Run: headless pygame with SDL's dummy video driver; simulated clock (each Clock.tick advances the game by its frame time, no real sleeping); random seed 0; keys injected as events and as key.get_pressed() state; no mouse input.
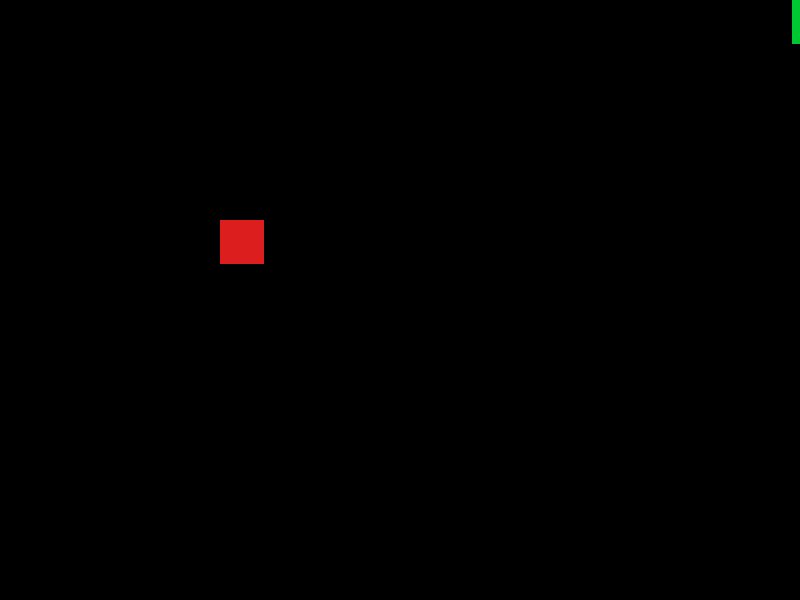
Frame 1 of 3 · flips 1–60 · no input
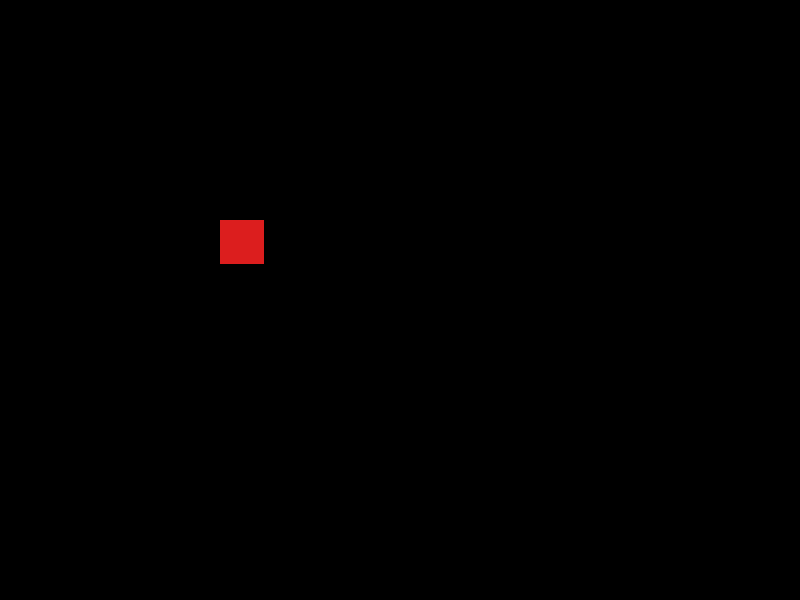
Frame 2 of 3 · flips 61–180 · tapped SPACE, RETURN · held RIGHT (→), D
Frame 3 of 3 · flips 181–300 · held DOWN (↓), S · screen unchanged from frame 2, image omitted

The pygame program that drew these frames:

from pygame.locals import *
from random import randint
import pygame
import time


class Apple:
    x = 0
    y = 0
    step = 44

    def __init__(self, x, y):
        self.x = x * self.step
        self.y = y * self.step

    def draw(self, surface, image):
        surface.blit(image, (self.x, self.y))


class Player:
    x = [0]
    y = [0]
    step = 44
    direction = 0
    length = 3

    updateCountMax = 2
    updateCount = 0

    def __init__(self, length):
        self.length = length
        for i in range(0, 2000):
            self.x.append(-100)
            self.y.append(-100)

        # initial positions, no collision.
        self.x[1] = 1 * 44
        self.x[2] = 2 * 44

    def update(self):

        self.updateCount = self.updateCount + 1
        if self.updateCount > self.updateCountMax:

            # update previous positions
            for i in range(self.length - 1, 0, -1):
                self.x[i] = self.x[i - 1]
                self.y[i] = self.y[i - 1]

            # update position of head of snake
            if self.direction == 0:
                self.x[0] = self.x[0] + self.step
            if self.direction == 1:
                self.x[0] = self.x[0] - self.step
            if self.direction == 2:
                self.y[0] = self.y[0] - self.step
            if self.direction == 3:
                self.y[0] = self.y[0] + self.step

            self.updateCount = 0

    def moveRight(self):
        self.direction = 0

    def moveLeft(self):
        self.direction = 1

    def moveUp(self):
        self.direction = 2

    def moveDown(self):
        self.direction = 3

    def draw(self, surface, image):
        for i in range(0, self.length):
            surface.blit(image, (self.x[i], self.y[i]))


class Game:
    def isCollision(self, x1, y1, x2, y2, bsize):
        if x1 >= x2 and x1 <= x2 + bsize:
            if y1 >= y2 and y1 <= y2 + bsize:
                return True
        return False


class App:
    windowWidth = 800
    windowHeight = 600
    player = 0
    apple = 0

    def __init__(self):
        self._running = True
        self._display_surf = None
        self._image_surf = None
        self._apple_surf = None
        self.game = Game()
        self.player = Player(3)
        self.apple = Apple(5, 5)

    def on_init(self):
        pygame.init()
        self._display_surf = pygame.display.set_mode((self.windowWidth, self.windowHeight), pygame.HWSURFACE)

        pygame.display.set_caption('Pygame pythonspot.com example')
        self._running = True
        self._image_surf = pygame.Surface((44, 44))
        self._image_surf.fill((0, 200, 50))
        self._apple_surf = pygame.Surface((44, 44))
        self._apple_surf.fill((220, 30, 30))

    def on_event(self, event):
        if event.type == QUIT:
            self._running = False

    def on_loop(self):
        self.player.update()

        # does snake eat apple?
        for i in range(0, self.player.length):
            if self.game.isCollision(self.apple.x, self.apple.y, self.player.x[i], self.player.y[i], 44):
                self.apple.x = randint(2, 9) * 44
                self.apple.y = randint(2, 9) * 44
                self.player.length = self.player.length + 1

        # does snake collide with itself?
        for i in range(2, self.player.length):
            if self.game.isCollision(self.player.x[0], self.player.y[0], self.player.x[i], self.player.y[i], 40):
                print("You lose! Collision: ")
                print("x[0] (" + str(self.player.x[0]) + "," + str(self.player.y[0]) + ")")
                print("x[" + str(i) + "] (" + str(self.player.x[i]) + "," + str(self.player.y[i]) + ")")
                exit(0)

        pass

    def on_render(self):
        self._display_surf.fill((0, 0, 0))
        self.player.draw(self._display_surf, self._image_surf)
        self.apple.draw(self._display_surf, self._apple_surf)
        pygame.display.flip()

    def on_cleanup(self):
        pygame.quit()

    def on_execute(self):
        if self.on_init() == False:
            self._running = False

        while (self._running):
            pygame.event.pump()
            keys = pygame.key.get_pressed()

            if (keys[K_RIGHT]):
                self.player.moveRight()

            if (keys[K_LEFT]):
                self.player.moveLeft()

            if (keys[K_UP]):
                self.player.moveUp()

            if (keys[K_DOWN]):
                self.player.moveDown()

            if (keys[K_ESCAPE]):
                self._running = False

            self.on_loop()
            self.on_render()

            time.sleep(50.0 / 1000.0);
        self.on_cleanup()


if __name__ == "__main__":
    theApp = App()
    theApp.on_execute()
